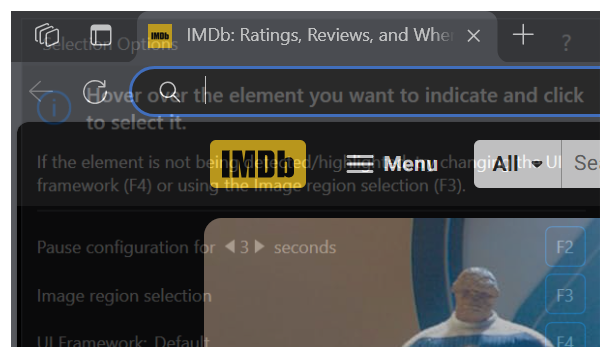
Workflow: open browser

Step 1: Attach Browser ' IMDb' (msedge.exe)

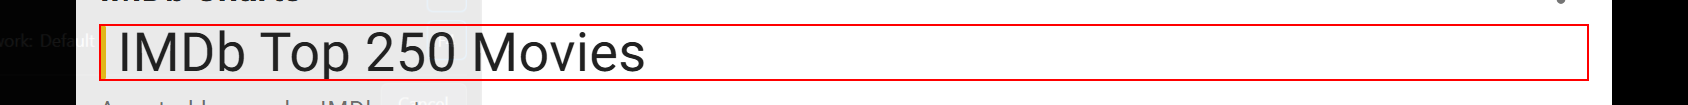
Step 2: find the heading 'IMDb Top 250 Movies'

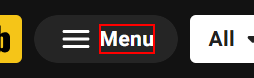
Step 3 [else]: click

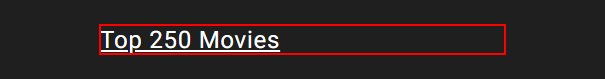
Step 4: click on 'Top 250 Movies'